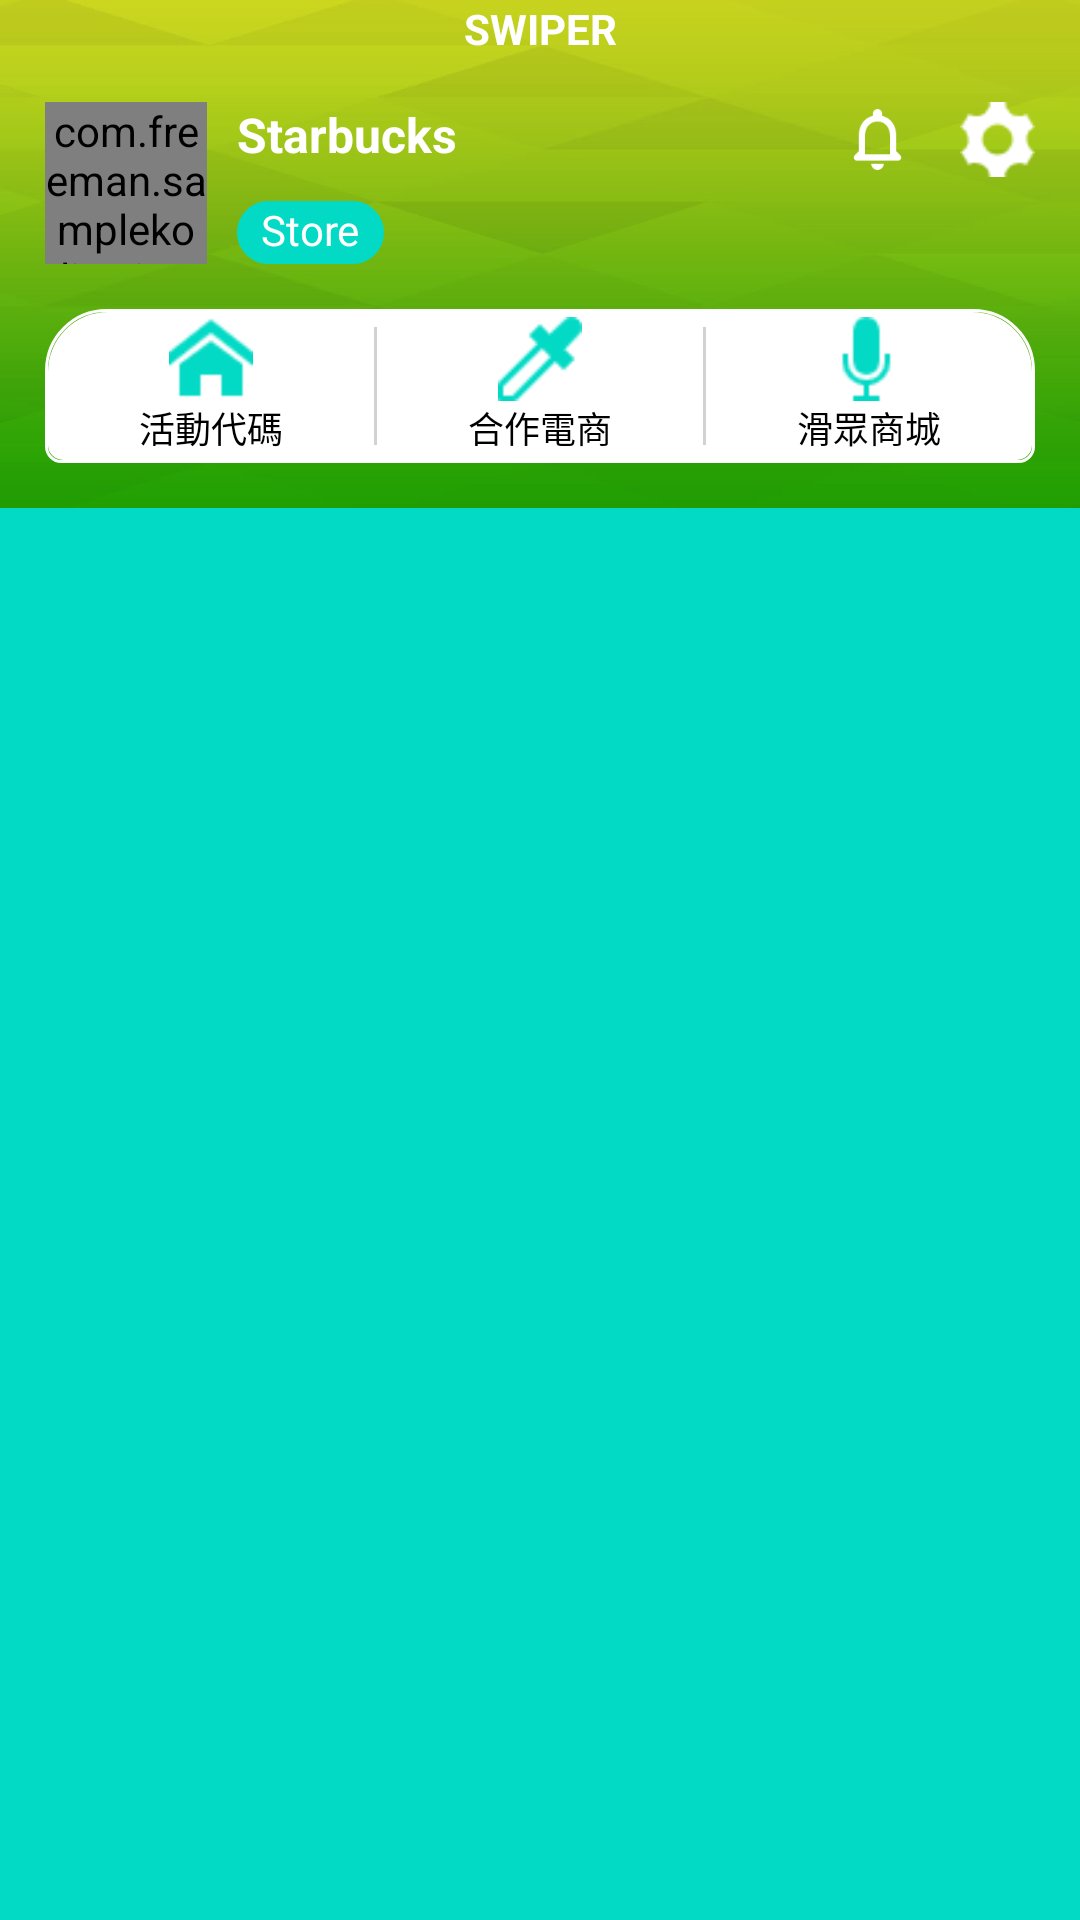

This screen was rendered from an Android layout file. Write that file and the resources it references.
<!-- AndroidManifest.xml: application theme AppTheme -->
<!-- res/layout/view_header1.xml -->
<?xml version="1.0" encoding="utf-8"?>
<androidx.constraintlayout.widget.ConstraintLayout xmlns:android="http://schemas.android.com/apk/res/android"
    xmlns:app="http://schemas.android.com/apk/res-auto"
    xmlns:tools="http://schemas.android.com/tools"
    android:layout_width="match_parent"
    android:layout_height="wrap_content"
    android:layout_gravity="top"
    app:layout_constraintTop_toTopOf="parent"
    app:layout_collapseMode="pin"
    android:background="@color/colorPrimary">

        <androidx.appcompat.widget.AppCompatImageView
            android:id="@+id/imgViewHeader"
            android:layout_width="0dp"
            android:layout_height="0dp"
            android:scaleType="fitXY"
            android:src="@drawable/bg_header3"
            app:layout_constraintDimensionRatio="1:0.47"
            app:layout_constraintTop_toTopOf="parent"
            app:layout_constraintLeft_toLeftOf="parent"
            app:layout_constraintRight_toRightOf="parent"/>
        <TextView
            android:id="@+id/systembartitle"
            android:layout_width="wrap_content"
            android:layout_height="wrap_content"
            android:text="SWIPER"
            android:textColor="@color/white"
            app:layout_constraintLeft_toLeftOf="parent"
            app:layout_constraintRight_toRightOf="parent"
            app:layout_constraintTop_toTopOf="parent"
            android:textStyle="bold"/>


        <com.freeman.samplekotlin.view.AsyncImageView.AsyncImageView
            android:id="@+id/asyncImageHeader"
            android:layout_width="0dp"
            android:layout_height="0dp"
            app:layout_constraintLeft_toLeftOf="parent"
            app:layout_constraintTop_toBottomOf="@id/systembartitle"
            android:layout_marginLeft="15dp"
            android:layout_marginTop="15dp"
            app:layout_constraintDimensionRatio="1:1"
            app:layout_constraintWidth_percent="0.15"
            android:src="@drawable/icon_startbucks"/>

        <TextView
            android:id="@+id/base_tv_header"
            android:layout_width="wrap_content"
            android:layout_height="wrap_content"
            android:layout_centerInParent="true"
            android:textColor="@color/white"
            android:textStyle="bold"
            android:textSize="16sp"
            app:layout_constraintStart_toEndOf="@+id/asyncImageHeader"
            app:layout_constraintTop_toTopOf="@+id/asyncImageHeader"
            android:layout_marginLeft="10dp"
            android:text="Starbucks"/>

        <TextView
            android:layout_width="wrap_content"
            android:layout_height="wrap_content"
            android:background="@drawable/radius_primary"
            android:text="Store"
            android:textColor="@color/white"
            app:layout_constraintBottom_toBottomOf="@+id/asyncImageHeader"
            app:layout_constraintStart_toStartOf="@id/base_tv_header" />

        <androidx.appcompat.widget.AppCompatImageView
            android:id="@+id/imgViewNotify"
            android:layout_width="25dp"
            android:layout_height="25dp"
            android:src="@drawable/icon_notify"
            app:layout_constraintEnd_toStartOf="@id/imgViewSetting"
            app:layout_constraintTop_toBottomOf="@id/systembartitle"
            android:layout_marginTop="15dp"
            android:layout_marginRight="15dp"/>

        <androidx.appcompat.widget.AppCompatImageView
            android:id="@+id/imgViewSetting"
            android:layout_width="25dp"
            android:layout_height="25dp"
            android:src="@drawable/icon_setting"
            app:layout_constraintRight_toRightOf="parent"
            app:layout_constraintTop_toBottomOf="@id/systembartitle"
            android:layout_marginTop="15dp"
            android:layout_marginRight="15dp"/>


        <LinearLayout
            android:layout_width="0dp"
            android:layout_height="0dp"
            app:layout_constraintLeft_toLeftOf="parent"
            app:layout_constraintRight_toRightOf="parent"
            app:layout_constraintTop_toBottomOf="@id/asyncImageHeader"
            app:layout_constraintBottom_toBottomOf="@id/imgViewHeader"
            android:layout_marginTop="15dp"
            android:layout_marginBottom="15dp"
            android:layout_marginLeft="15dp"
            android:layout_marginRight="15dp"
            android:background="@drawable/header_tab">
                <LinearLayout
                    android:layout_width="0dp"
                    android:layout_height="match_parent"
                    android:gravity="center"
                    android:layout_weight="1"
                    android:orientation="vertical">
                        <androidx.appcompat.widget.AppCompatImageView
                            android:layout_width="28dp"
                            android:layout_height="28dp"
                            android:src="@drawable/icon_nav_fun1_on"/>
                        <TextView
                            android:layout_width="wrap_content"
                            android:layout_height="wrap_content"
                            android:textColor="@color/black"
                            android:textSize="12sp"
                            android:text="活動代碼"/>
                </LinearLayout>
                <View
                    android:layout_width="1dp"
                    android:layout_height="match_parent"
                    android:background="@color/gray"
                    android:layout_marginTop="5dp"
                    android:layout_marginBottom="5dp"/>
                <LinearLayout
                    android:layout_width="0dp"
                    android:layout_height="match_parent"
                    android:gravity="center"
                    android:layout_weight="1"
                    android:orientation="vertical">
                        <androidx.appcompat.widget.AppCompatImageView
                            android:layout_width="28dp"
                            android:layout_height="28dp"
                            android:src="@drawable/icon_nav_fun2_on"/>
                        <TextView
                            android:layout_width="wrap_content"
                            android:layout_height="wrap_content"
                            android:textSize="12sp"
                            android:textColor="@color/black"
                            android:text="合作電商"/>
                </LinearLayout>
                <View
                    android:layout_width="1dp"
                    android:layout_height="match_parent"
                    android:background="@color/gray"
                    android:layout_marginTop="5dp"
                    android:layout_marginBottom="5dp"/>
                <LinearLayout
                    android:layout_width="0dp"
                    android:layout_height="match_parent"
                    android:gravity="center"
                    android:layout_weight="1"
                    android:orientation="vertical">
                        <androidx.appcompat.widget.AppCompatImageView
                            android:layout_width="28dp"
                            android:layout_height="28dp"
                            android:src="@drawable/icon_nav_fun3_on"/>
                        <TextView
                            android:layout_width="wrap_content"
                            android:layout_height="wrap_content"
                            android:textSize="12sp"
                            android:textColor="@color/black"
                            android:text="滑眾商城"/>
                </LinearLayout>
        </LinearLayout>


</androidx.constraintlayout.widget.ConstraintLayout>
<!-- resources referenced by this layout -->
<resources>
  <color name="black">#000000</color>
  <color name="colorPrimary">#03DAC5</color>
  <color name="gray">#d2d2d2</color>
  <color name="white">#ffffff</color>
  <!-- drawable bg_header3: jpg bitmap (drawable-xhdpi, 29289 bytes) -->
  <!-- drawable header_tab (drawable) -->
  <?xml version="1.0" encoding="utf-8"?>
  <layer-list xmlns:android="http://schemas.android.com/apk/res/android">
      <item>
          <shape android:shape="rectangle" >
              <stroke
                  android:width="1dp"
                  android:color="@color/white" />
              <corners
                  android:topLeftRadius="20dp"
                  android:topRightRadius="20dp"
                  android:bottomLeftRadius="5dp"
                  android:bottomRightRadius="5dp"/>
          </shape>
      </item>
  
      <item android:left="1dp" android:bottom="1dp" android:top="1dp" android:right="1dp">
          <shape android:shape="rectangle" >
              <solid android:color="@color/white" />
              <padding android:bottom="1dp"
                  android:left="1dp"
                  android:right="1dp"
                  android:top="1dp" />
              <corners
                  android:topLeftRadius="20dp"
                  android:topRightRadius="20dp"
                  android:bottomLeftRadius="5dp"
                  android:bottomRightRadius="5dp"/>
          </shape>
      </item>
      -->
  </layer-list>
  <!-- drawable icon_nav_fun1_on: png bitmap (drawable-xhdpi, 887 bytes) -->
  <!-- drawable icon_nav_fun2_on: png bitmap (drawable-xhdpi, 807 bytes) -->
  <!-- drawable icon_nav_fun3_on: png bitmap (drawable-xhdpi, 627 bytes) -->
  <!-- drawable icon_notify: png bitmap (drawable-xhdpi, 1356 bytes) -->
  <!-- drawable icon_setting: png bitmap (drawable-xhdpi, 768 bytes) -->
  <!-- drawable icon_startbucks: png bitmap (drawable-xhdpi, 17277 bytes) -->
  <!-- drawable radius_primary (drawable) -->
  <?xml version="1.0" encoding="utf-8"?>
  <shape xmlns:android="http://schemas.android.com/apk/res/android" android:shape="rectangle">
      <solid android:color="@color/colorPrimary"/>
      <stroke android:width="1dp" android:color="@color/colorPrimary"/>
      <corners android:radius="12dp"/>
      <padding
          android:left="8dp"
          android:right="8dp"
          android:bottom="2dp"/>
  </shape>
  <style name="AppTheme" parent="Theme.AppCompat.Light.DarkActionBar">
          <item name="android:windowBackground">@color/white</item>
          <item name="windowNoTitle">true</item>
          <item name="windowActionBar">false</item>
          <item name="android:windowFullscreen">false</item>
          <item name="android:fitsSystemWindows">false</item>
          <item name="android:windowContentOverlay">@null</item>
          
          
          <item name="colorPrimaryDark">@color/transparent</item>
          
      </style>
  <color name="transparent">#00000000</color>
</resources>
